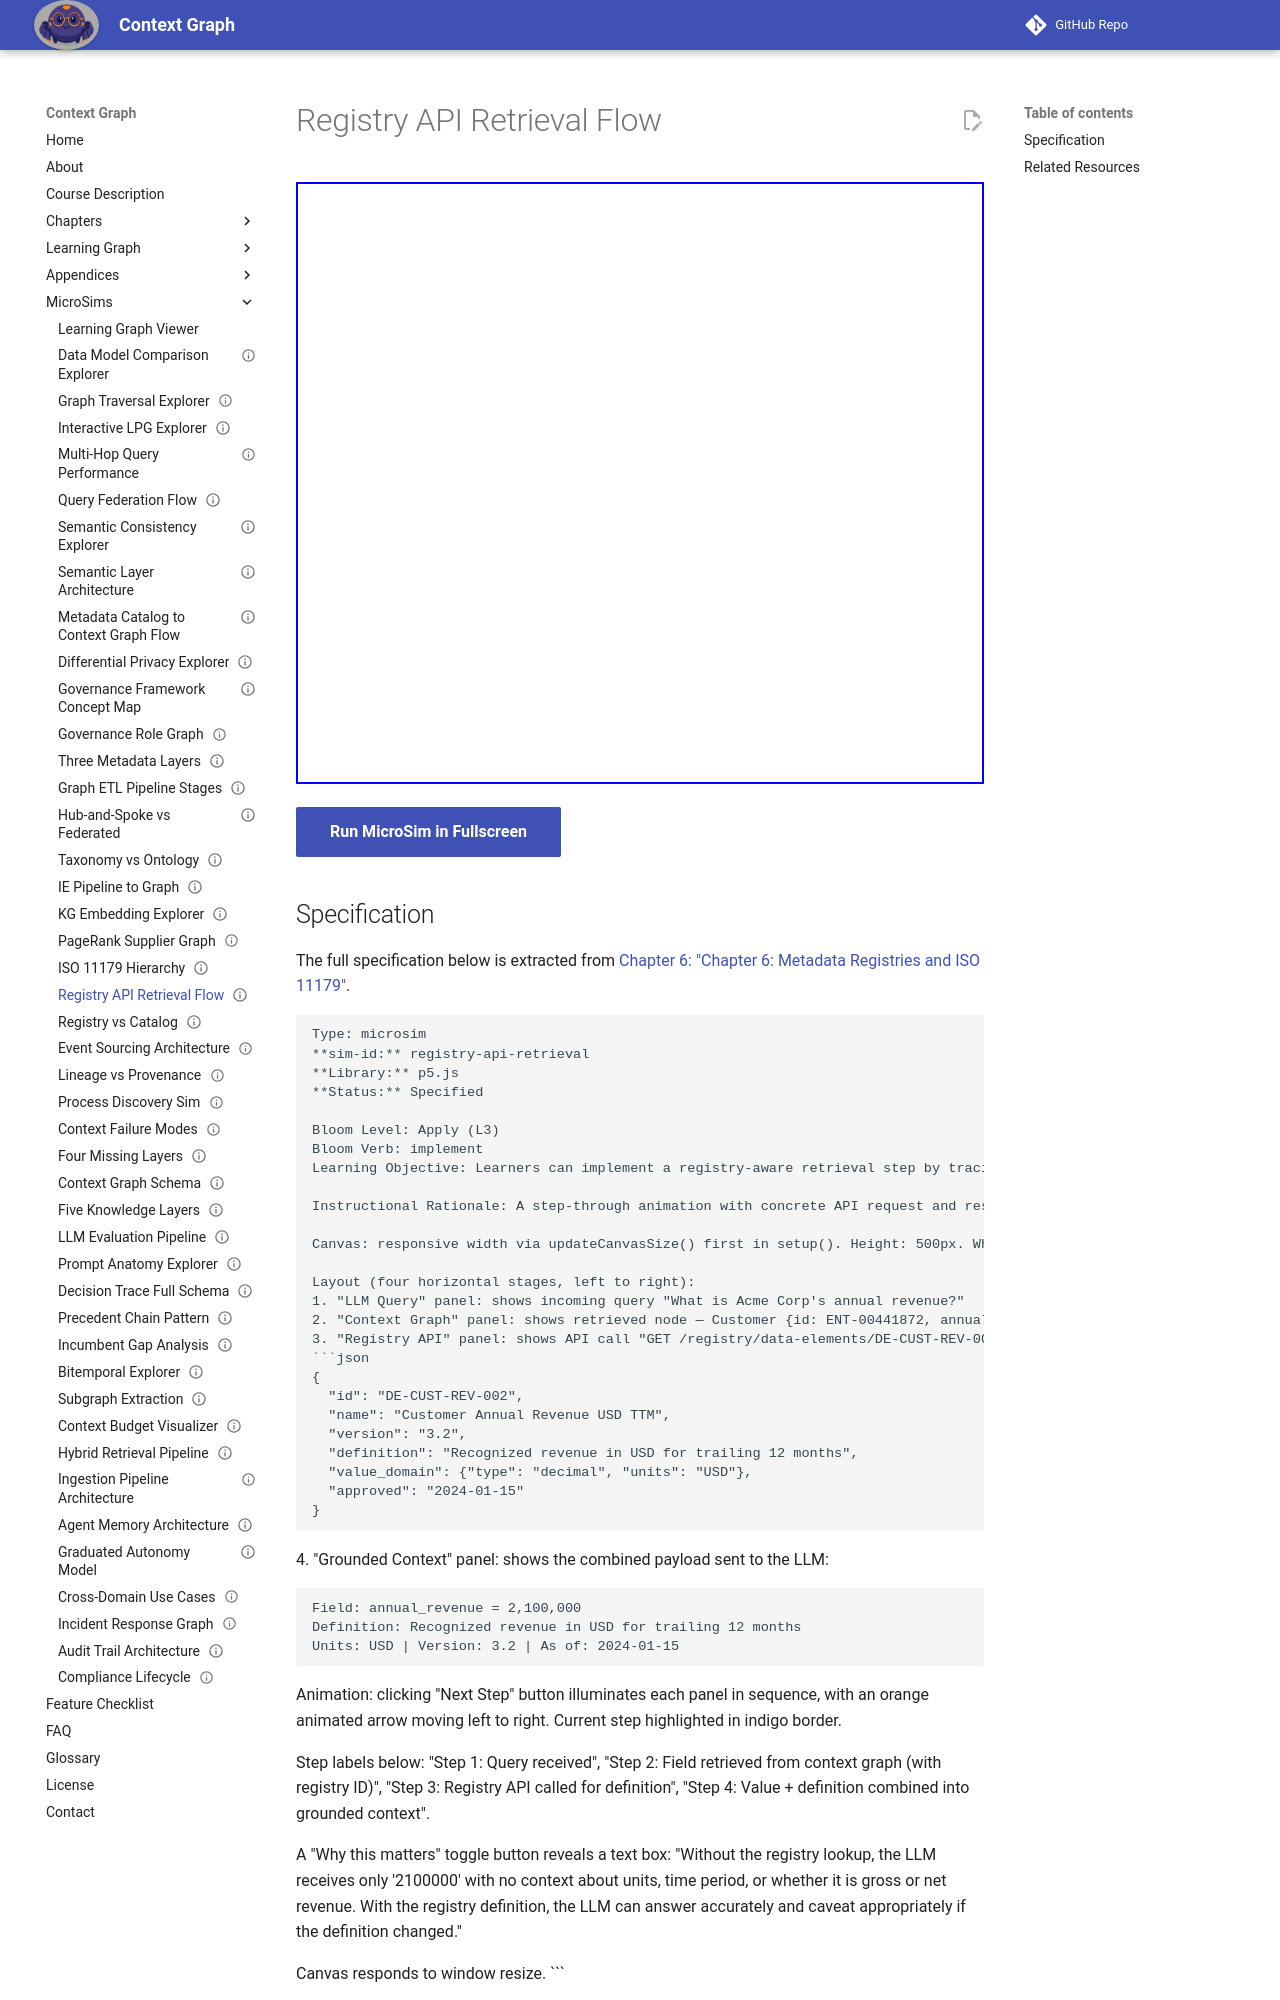

repository: dmccreary/context-graph · page: sims/registry-api-retrieval/index.html · generator: mkdocs

---
title: Registry API Retrieval Flow
description: Learners can implement a registry-aware retrieval step by tracing how a field value and its authoritative registry definition are combined before being passed to an LLM.
status: implemented
library: p5.js
bloom_level: Apply (L3)
---

# Registry API Retrieval Flow



<iframe src="main.html" width="100%" height="602" scrolling="no"></iframe>

[Run MicroSim in Fullscreen](main.html){ .md-button .md-button--primary }
